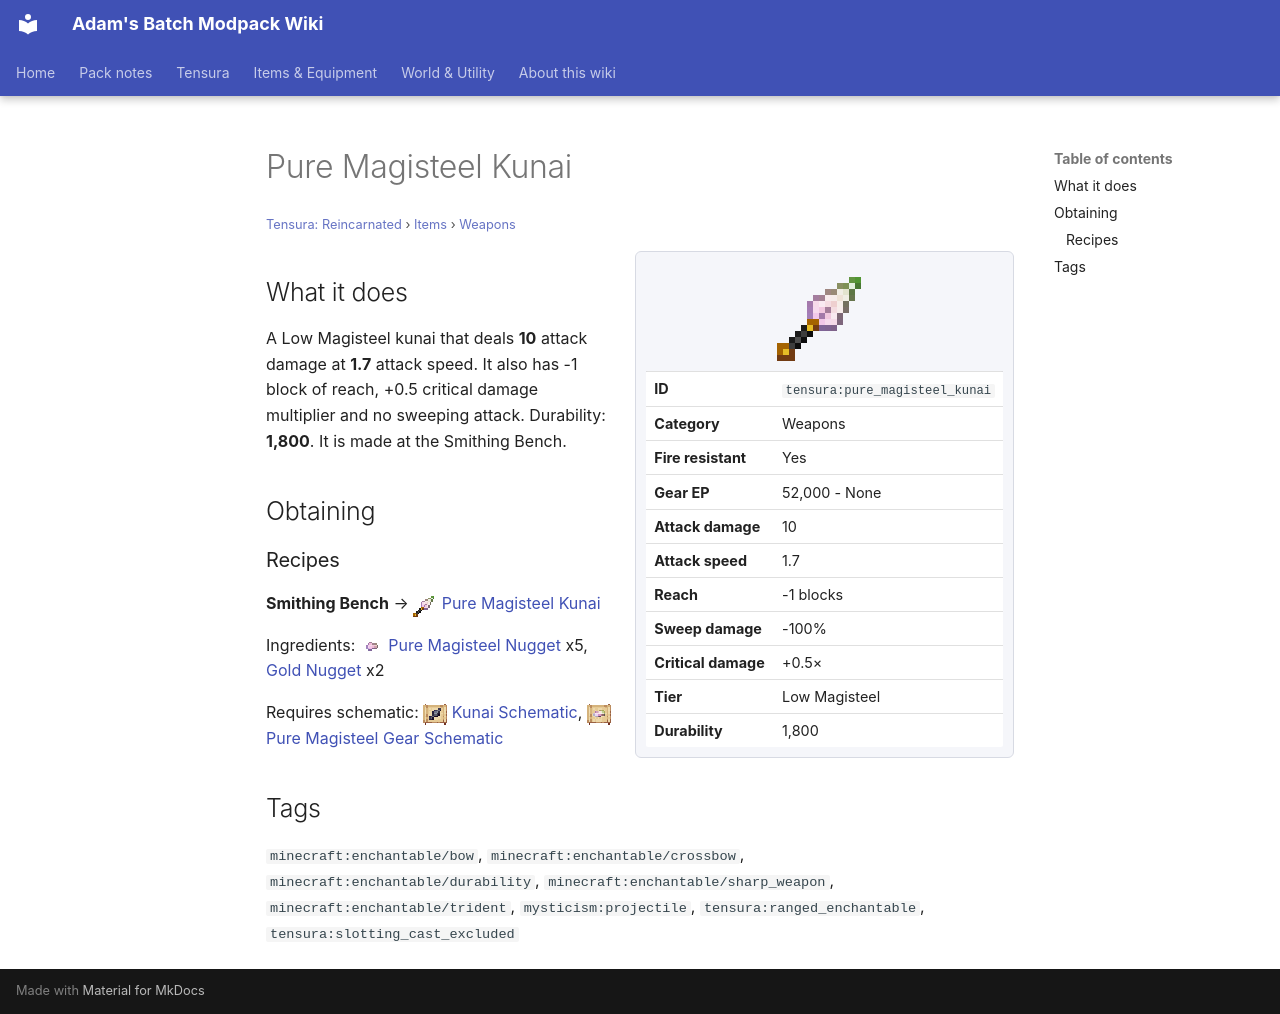

repository: Proteus-Nell/Adams-Batch-MC-Modpack-Wiki · page: tensura-reincarnated/items/weapons/pure-magisteel-kunai/index.html · generator: mkdocs

# Pure Magisteel Kunai

<small>[Tensura: Reincarnated](../../index.md) &rsaquo; [Items](../index.md) &rsaquo; [Weapons](index.md)</small>

<div class="infobox" markdown>

![Pure Magisteel Kunai](../../../assets/icons/tensura/item/pure_magisteel_kunai.png)

| | |
|---|---|
| **ID** | `tensura:pure_magisteel_kunai` |
| **Category** | Weapons |
| **Fire resistant** | Yes |
| **Gear EP** | 52,000 - None |
| **Attack damage** | 10 |
| **Attack speed** | 1.7 |
| **Reach** | -1 blocks |
| **Sweep damage** | -100% |
| **Critical damage** | +0.5× |
| **Tier** | Low Magisteel |
| **Durability** | 1,800 |

</div>

## What it does

A Low Magisteel kunai that deals **10** attack damage at **1.7** attack speed. It also has -1 block of reach, +0.5 critical damage multiplier and no sweeping attack. Durability: **1,800**. It is made at the Smithing Bench.

## Obtaining

### Recipes

**Smithing Bench** &rarr; ![](../../../assets/icons/tensura/item/pure_magisteel_kunai.png) [Pure Magisteel Kunai](pure-magisteel-kunai.md)

Ingredients: ![](../../../assets/icons/tensura/item/pure_magisteel_nugget.png) [Pure Magisteel Nugget](../materials/pure-magisteel-nugget.md) x5,  [Gold Nugget](https://minecraft.wiki/w/Gold_Nugget) x2

Requires schematic: ![](../../../assets/icons/tensura/item/kunai_schematic.png) [Kunai Schematic](../schematics/kunai-schematic.md), ![](../../../assets/icons/tensura/item/pure_magisteel_gear_schematic.png) [Pure Magisteel Gear Schematic](../schematics/pure-magisteel-gear-schematic.md)

## Tags

`minecraft:enchantable/bow`, `minecraft:enchantable/crossbow`, `minecraft:enchantable/durability`, `minecraft:enchantable/sharp_weapon`, `minecraft:enchantable/trident`, `mysticism:projectile`, `tensura:ranged_enchantable`, `tensura:slotting_cast_excluded`
